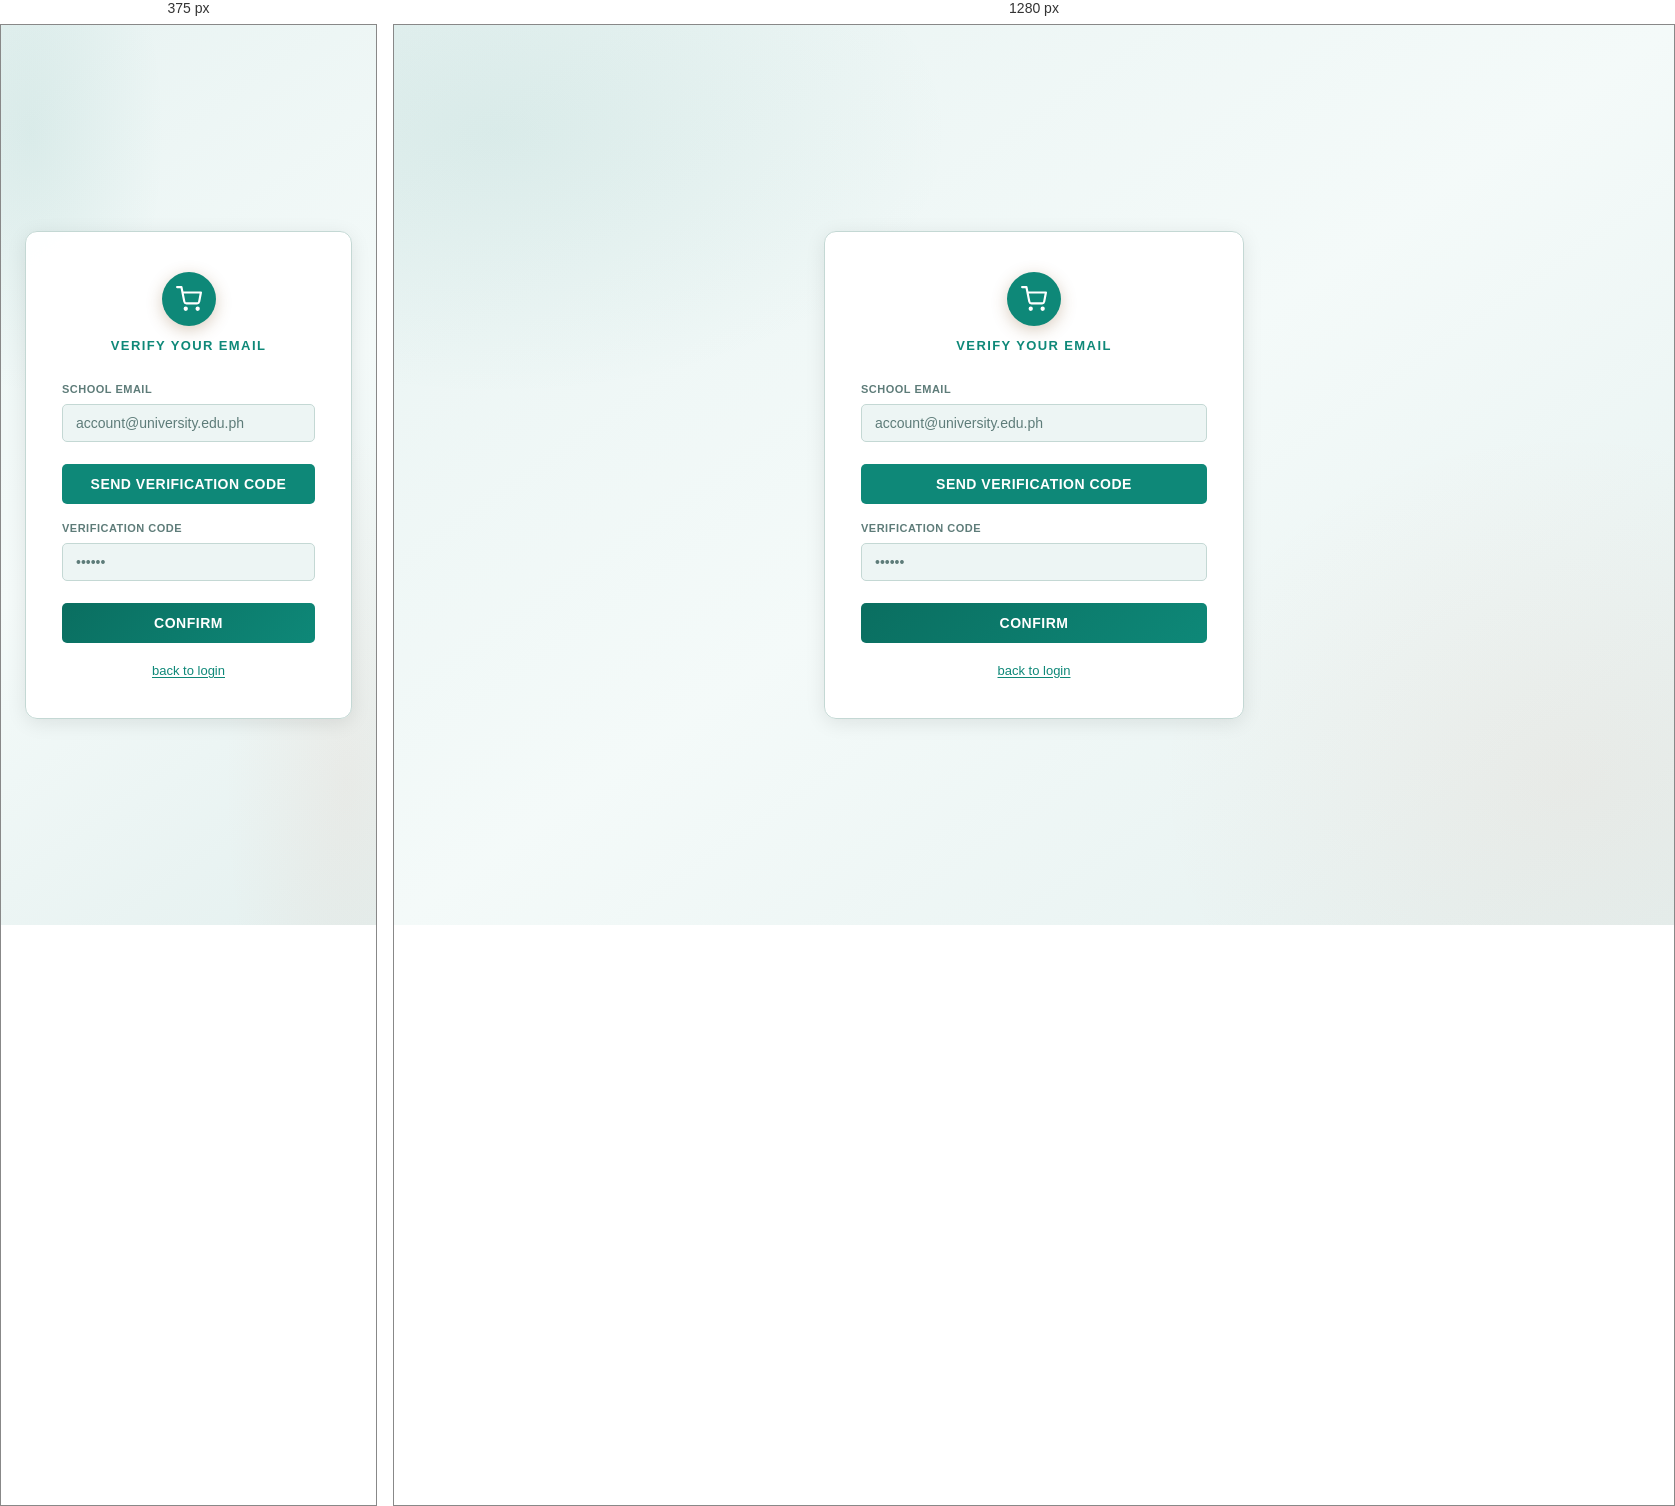
Rendered at 375 px and 1280 px, left to right.

<!-- file: emailVerification.html -->
<!DOCTYPE html>

<html lang="en">

<head>
  <meta charset="UTF-8">
  <meta name="viewport" content="width=device-width, initial-scale=1.0">
  <title>CampusCart | Email Verification</title>
  <link rel="stylesheet" href="../css/style.css">
  <link rel="stylesheet" href="../css/toast.css">
  <link rel="stylesheet" href="../css/auth.css">
</head>

<body>

  <div class="auth-page">

    <div class="auth-card">

      <div class="auth-logo">
        <div class="auth-logo-icon"><svg xmlns="http://www.w3.org/2000/svg" width="26" height="26" viewBox="0 0 24 24"
            fill="none" stroke="currentColor" stroke-width="2" stroke-linecap="round" stroke-linejoin="round">
            <circle cx="9" cy="21" r="1" />
            <circle cx="20" cy="21" r="1" />
            <path d="M1 1h4l2.68 13.39a2 2 0 0 0 2 1.61h9.72a2 2 0 0 0 2-1.61L23 6H6" />
          </svg></div>
        <p class="auth-title">Verify Your Email</p>
      </div>

      <div class="form-group">
        <label class="form-label">School Email</label>
        <input type="email" class="form-input" id="vfy-email" placeholder="account@university.edu.ph"
          autocomplete="email">
      </div>

      <button type="button" class="auth-btn" id="btn-send" onclick="handleSendCode()"
        style="background:var(--accent);margin-bottom:16px;">SEND VERIFICATION CODE</button>

      <div class="form-group">
        <label class="form-label">Verification Code</label>
        <input type="text" class="form-input" id="vfy-code" placeholder="••••••" maxlength="6"
          autocomplete="one-time-code">
      </div>

      <button class="auth-btn" onclick="handleConfirm()">CONFIRM</button>

      <div class="auth-footer">
        <button class="auth-link" onclick="window.location.href='../login-path/login.html'">back to login</button>
      </div>

    </div>
  </div>

  <script src="../js/toggleTheme.js"></script>
  <script src="../js/toastNotification.js"></script>
  <script src="../js/login.js"></script>

</body>

</html>

/* @media block from style.css */
@media (max-width: 768px) {
  .side-nav {
    display: none;
  }
  .bottom-nav {
    display: flex;
  }
  .main-content {
    margin-left: 0;
    padding: 16px 12px 80px;
  }
  .stat-boxes {
    grid-template-columns: repeat(2, 1fr);
    gap: 8px;
  }
  .stat-box {
    padding: 16px 10px;
  }
  .stat-number {
    font-size: 24px;
  }
  .chart-container {
    height: 160px;
  }
  .content-grid {
    grid-template-columns: 1fr;
  }
  .item-row {
    flex-wrap: wrap;
    padding: 10px 12px;
    gap: 6px 10px;
    align-items: flex-start;
  }
  .item-thumb {
    width: 32px;
    height: 32px;
  }
  .item-info {
    flex: 1 1 calc(100% - 42px);
    min-width: 0;
  }
  .item-name {
    font-size: 13px;
  }
  .item-meta,
  .item-review {
    font-size: 11px;
  }
  .stars {
    margin-left: 42px;
    flex-shrink: 0;
  }
  .badge-status {
    font-size: 10px;
    padding: 2px 7px;
  }
}

/* @media block from style.css */
@media (max-width: 768px) {
  .nav-item-icon {
    width: 16px;
    height: 16px;
  }
}

/* @media block from style.css */
@media (max-width: 768px) {
  .confirm-overlay {
    padding: 12px;
    align-items: flex-end;
    padding-bottom: 24px;
  }
  .confirm-dialog {
    max-width: 100%;
    border-radius: var(--radius);
    padding: 24px 20px 20px;
  }
  .confirm-actions {
    gap: 8px;
  }
  .confirm-cancel,
  .confirm-ok {
    padding: 12px;
    font-size: 15px;
  }
}